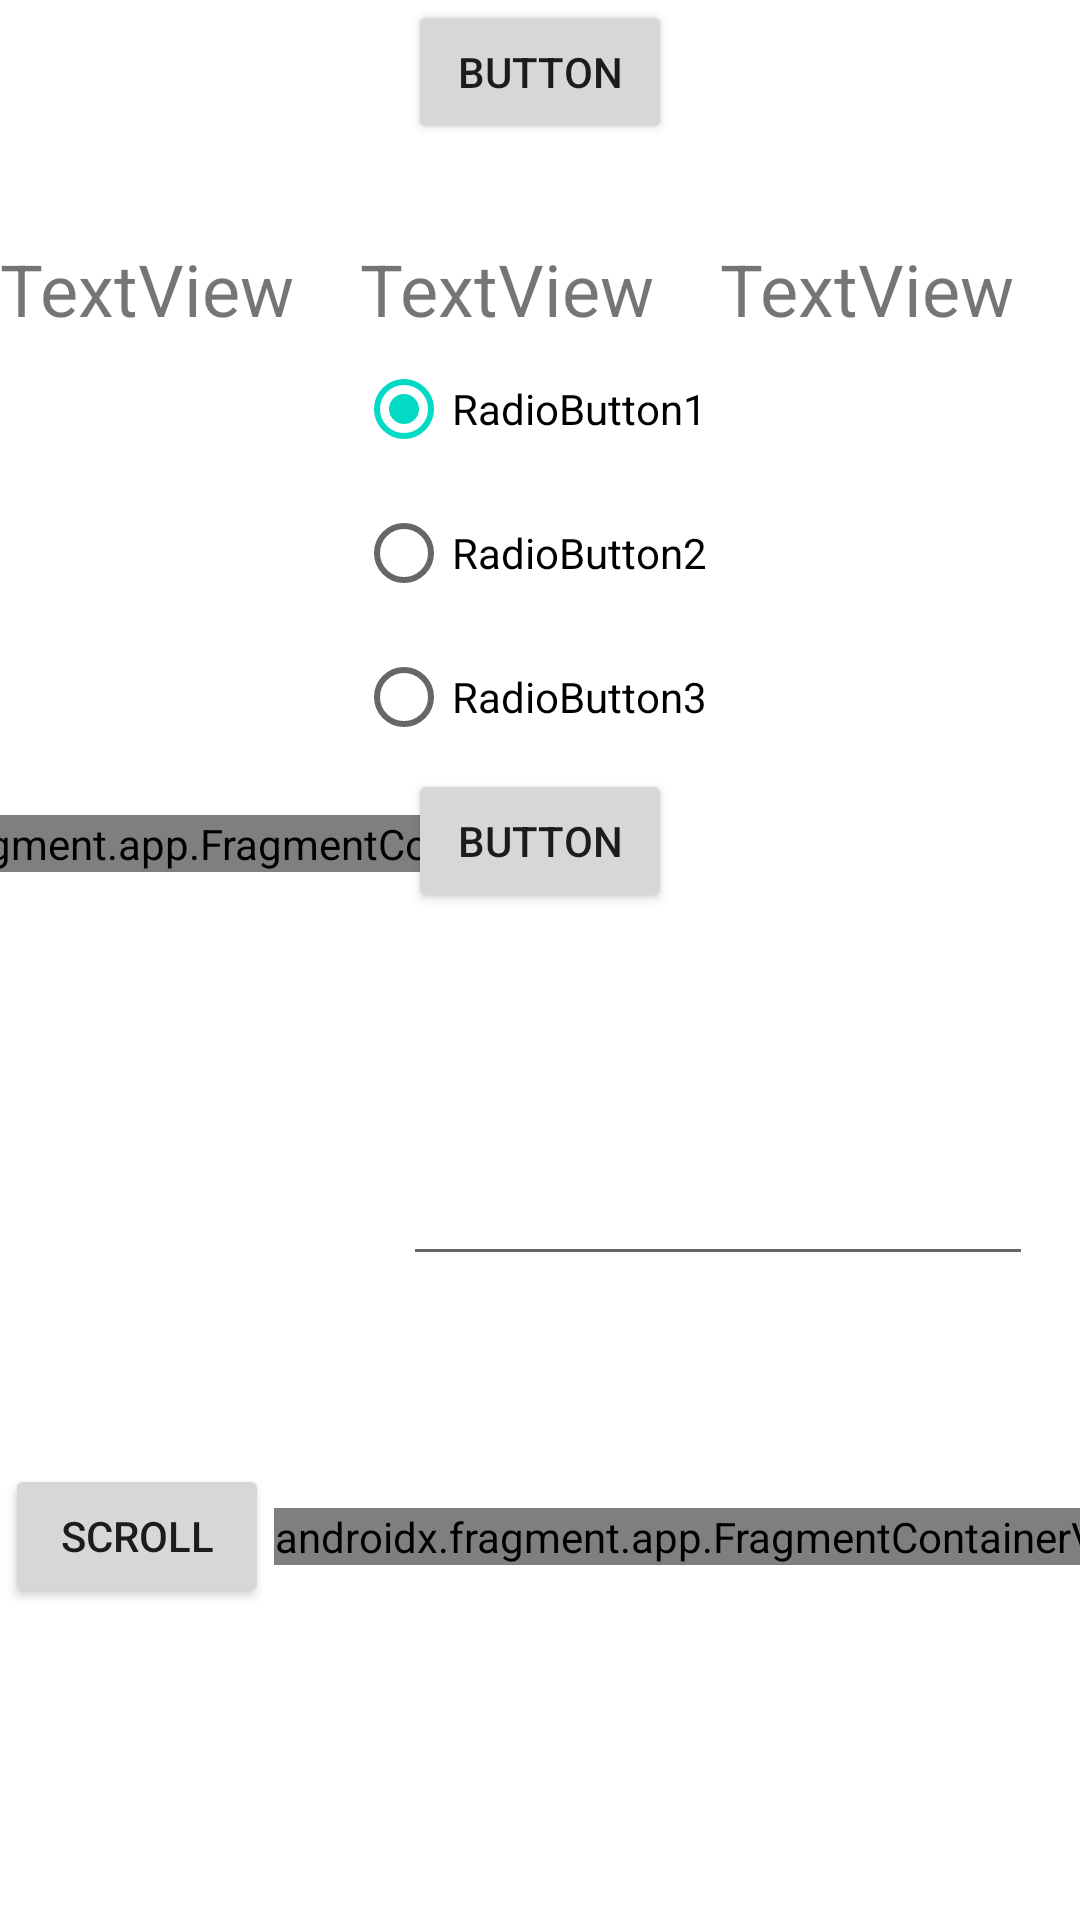

The Android layout XML behind this screen, and the referenced resources:
<!-- AndroidManifest.xml: application theme Theme.LetsLearnInJava -->
<!-- res/layout/activity_main.xml -->
<?xml version="1.0" encoding="utf-8"?>
<androidx.constraintlayout.widget.ConstraintLayout xmlns:android="http://schemas.android.com/apk/res/android"
    xmlns:app="http://schemas.android.com/apk/res-auto"
    xmlns:tools="http://schemas.android.com/tools"
    android:layout_width="match_parent"
    android:layout_height="match_parent"
    tools:context=".MainActivity">

    <Button
        android:id="@+id/btn_toSecond"
        android:layout_width="wrap_content"
        android:layout_height="wrap_content"
        android:text="Button"
        app:layout_constraintEnd_toEndOf="parent"
        app:layout_constraintHorizontal_bias="0.5"
        app:layout_constraintStart_toStartOf="parent"
        app:layout_constraintTop_toTopOf="parent" />

    <Button
        android:id="@+id/btn_radio"
        android:layout_width="wrap_content"
        android:layout_height="wrap_content"
        android:text="Button"
        app:layout_constraintEnd_toEndOf="parent"
        app:layout_constraintStart_toStartOf="parent"
        app:layout_constraintTop_toBottomOf="@+id/rg_radiogroup" />

    <TextView
        android:id="@+id/textView"
        android:layout_width="0dp"
        android:layout_height="wrap_content"
        android:layout_marginTop="32dp"
        android:text="TextView"
        android:textSize="24sp"
        app:layout_constraintEnd_toStartOf="@+id/textView4"
        app:layout_constraintHorizontal_bias="0.5"
        app:layout_constraintStart_toEndOf="@+id/textView3"
        app:layout_constraintTop_toBottomOf="@+id/btn_toSecond" />

    <TextView
        android:id="@+id/textView3"
        android:layout_width="0dp"
        android:layout_height="wrap_content"
        android:layout_marginTop="32dp"
        android:text="TextView"
        android:textSize="24sp"
        app:layout_constraintEnd_toStartOf="@+id/textView"
        app:layout_constraintHorizontal_bias="0.5"
        app:layout_constraintStart_toStartOf="parent"
        app:layout_constraintTop_toBottomOf="@+id/btn_toSecond" />

    <TextView
        android:id="@+id/textView4"
        android:layout_width="0dp"
        android:layout_height="wrap_content"
        android:layout_marginTop="32dp"
        android:text="TextView"
        android:textSize="24sp"
        app:layout_constraintEnd_toEndOf="parent"
        app:layout_constraintHorizontal_bias="0.5"
        app:layout_constraintStart_toEndOf="@+id/textView"
        app:layout_constraintTop_toBottomOf="@+id/btn_toSecond" />

    <ImageView
        android:id="@+id/imageView"
        android:layout_width="wrap_content"
        android:layout_height="wrap_content"
        app:layout_constraintBottom_toTopOf="@+id/guideline3"
        app:layout_constraintEnd_toEndOf="parent"
        tools:srcCompat="@tools:sample/avatars" />

    <ImageView
        android:id="@+id/imageView2"
        android:layout_width="69dp"
        android:layout_height="78dp"
        app:layout_constraintBottom_toTopOf="@+id/guideline3"
        app:layout_constraintStart_toStartOf="@+id/guideline2"
        tools:srcCompat="@tools:sample/avatars" />

    <androidx.constraintlayout.widget.Guideline
        android:id="@+id/guideline2"
        android:layout_width="wrap_content"
        android:layout_height="wrap_content"
        android:orientation="vertical"
        app:layout_constraintGuide_percent="0.33" />

    <androidx.constraintlayout.widget.Guideline
        android:id="@+id/guideline3"
        android:layout_width="wrap_content"
        android:layout_height="wrap_content"
        android:orientation="horizontal"
        app:layout_constraintGuide_percent="0.6" />

    <androidx.fragment.app.FragmentContainerView
        android:id="@+id/fragmentContainerView"
        android:name="androidx.navigation.fragment.NavHostFragment"
        android:layout_width="wrap_content"
        android:layout_height="wrap_content"
        app:defaultNavHost="true"
        app:layout_constraintBottom_toBottomOf="parent"
        app:layout_constraintEnd_toEndOf="parent"
        app:layout_constraintStart_toStartOf="@+id/guideline2"
        app:layout_constraintTop_toTopOf="@+id/guideline3"
        app:navGraph="@navigation/my_navigation" />

    <RadioGroup
        android:id="@+id/rg_radiogroup"
        android:layout_width="wrap_content"
        android:layout_height="wrap_content"
        app:layout_constraintStart_toStartOf="@+id/guideline2"
        app:layout_constraintTop_toBottomOf="@+id/textView">

        <RadioButton
            android:id="@+id/radioButton1"
            android:layout_width="match_parent"
            android:layout_height="wrap_content"
            android:checked="true"
            android:text="RadioButton1" />

        <RadioButton
            android:id="@+id/radioButton2"
            android:layout_width="match_parent"
            android:layout_height="wrap_content"
            android:text="RadioButton2" />

        <RadioButton
            android:id="@+id/radioButton3"
            android:layout_width="match_parent"
            android:layout_height="wrap_content"
            android:text="RadioButton3" />
    </RadioGroup>

    <TextView
        android:id="@+id/tv_radioResponse"
        android:layout_width="0dp"
        android:layout_height="wrap_content"
        android:layout_marginTop="14dp"
        app:layout_constraintEnd_toEndOf="@+id/btn_radio"
        app:layout_constraintStart_toStartOf="@+id/btn_radio"
        app:layout_constraintTop_toBottomOf="@+id/btn_radio" />

    <EditText
        android:id="@+id/et_password"
        android:layout_width="wrap_content"
        android:layout_height="wrap_content"
        android:ems="10"
        android:inputType="textPassword"
        app:layout_constraintEnd_toEndOf="parent"
        app:layout_constraintStart_toStartOf="@+id/guideline2"
        app:layout_constraintTop_toTopOf="@+id/guideline3" />

    <Button
        android:id="@+id/btn_scroll"
        android:layout_width="wrap_content"
        android:layout_height="wrap_content"
        android:text="Scroll"
        app:layout_constraintBottom_toBottomOf="parent"
        app:layout_constraintEnd_toStartOf="@+id/fragmentContainerView"
        app:layout_constraintHorizontal_bias="0.5"
        app:layout_constraintStart_toStartOf="parent"
        app:layout_constraintTop_toBottomOf="@+id/imageView2" />

    <androidx.fragment.app.FragmentContainerView
        android:id="@+id/fragmentContainerView2"
        android:name="androidx.navigation.fragment.NavHostFragment"
        android:layout_width="wrap_content"
        android:layout_height="wrap_content"
        app:defaultNavHost="true"
        app:layout_constraintBottom_toTopOf="@+id/imageView2"
        app:layout_constraintEnd_toStartOf="@+id/btn_radio"
        app:layout_constraintHorizontal_bias="0.5"
        app:layout_constraintStart_toStartOf="parent"
        app:layout_constraintTop_toBottomOf="@+id/rg_radiogroup"
        app:navGraph="@navigation/second_navigation" />

</androidx.constraintlayout.widget.ConstraintLayout>
<!-- resources referenced by this layout -->
<resources>
  <style name="Theme.LetsLearnInJava" parent="Theme.MaterialComponents.DayNight.DarkActionBar">
          
          <item name="colorPrimary">@color/purple_500</item>
          <item name="colorPrimaryVariant">@color/purple_700</item>
          <item name="colorOnPrimary">@color/white</item>
          
          <item name="colorSecondary">@color/teal_200</item>
          <item name="colorSecondaryVariant">@color/teal_700</item>
          <item name="colorOnSecondary">@color/black</item>
          
          <item name="android:statusBarColor" tools:targetApi="l">?attr/colorPrimaryVariant</item>
          
      </style>
  <!-- not gathered from this repository: default colours our renderer supplied (Android Studio template values) -->
  <color name="purple_500">#FF6200EE</color>
  <color name="purple_700">#FF3700B3</color>
  <color name="teal_200">#FF03DAC5</color>
  <color name="teal_700">#FF018786</color>
  <color name="black">#FF000000</color>
  <color name="white">#FFFFFFFF</color>
</resources>
